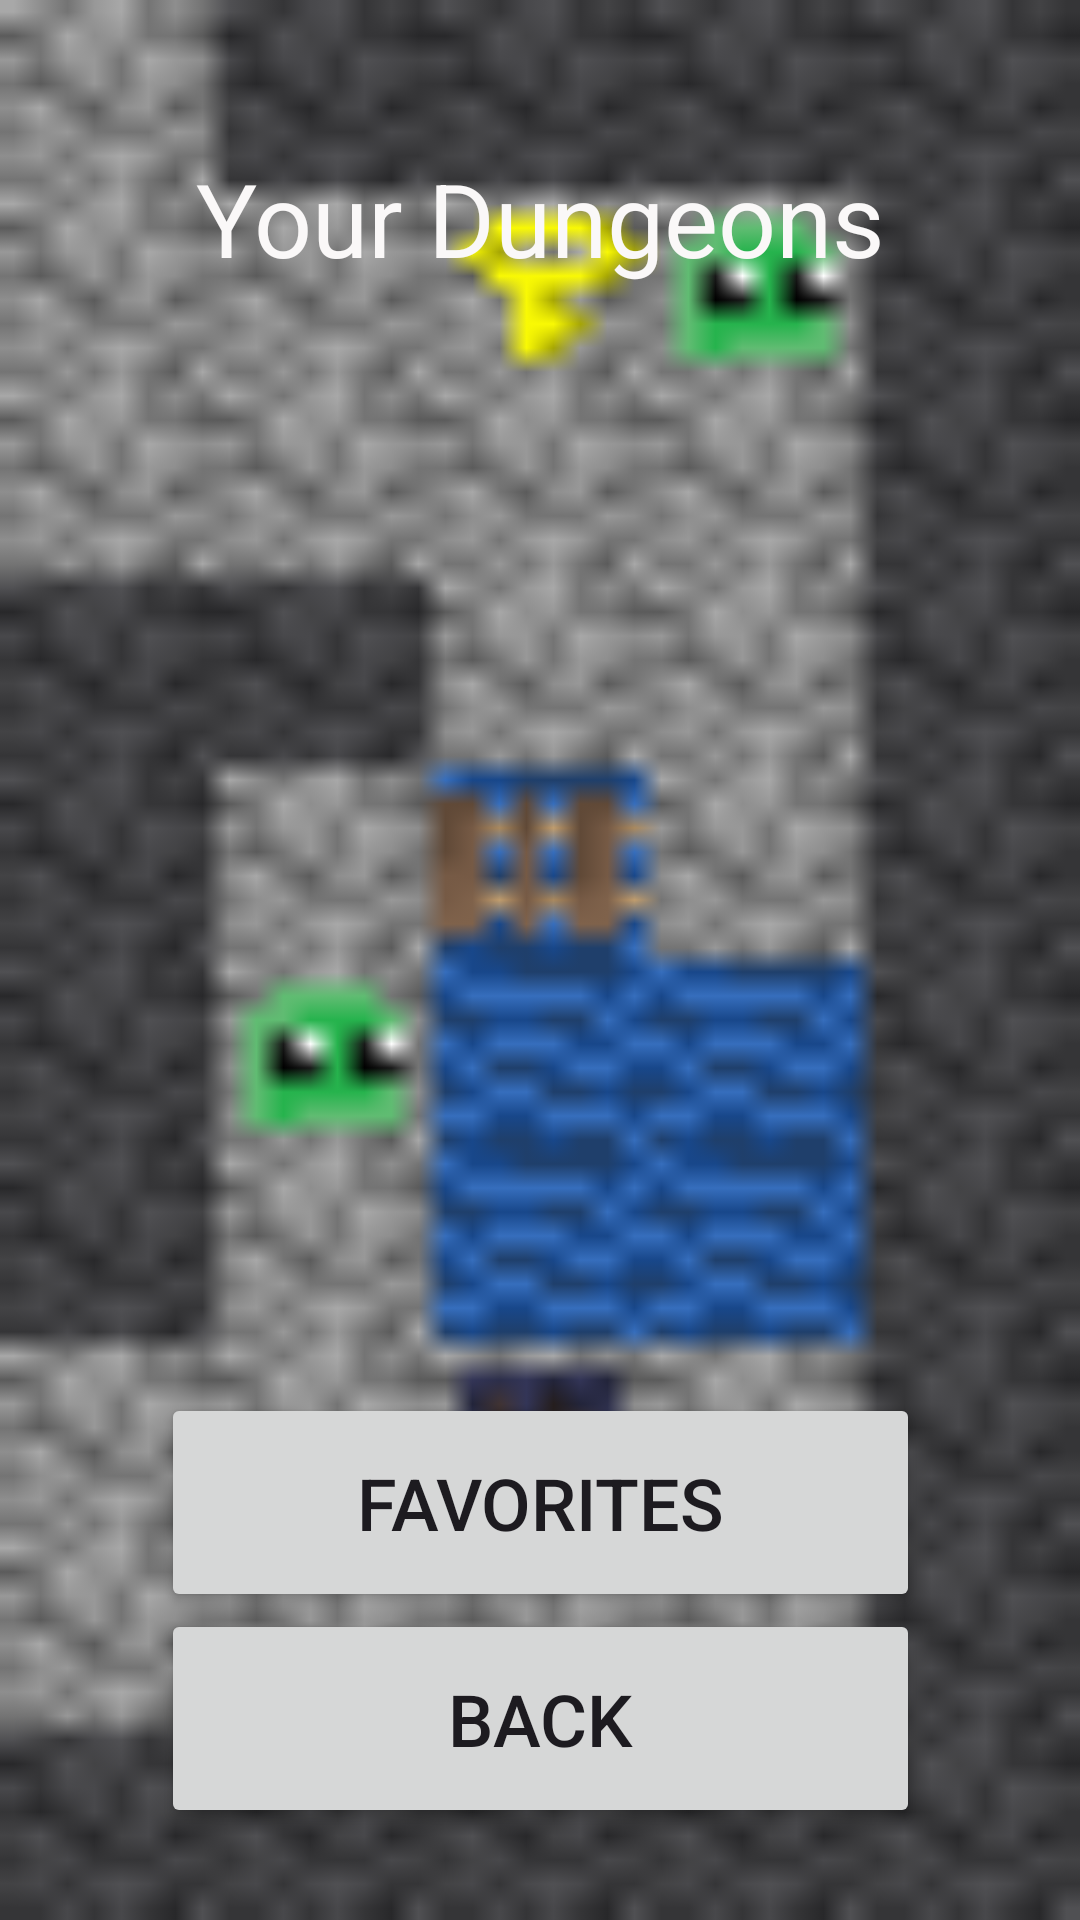

This screen was rendered from an Android layout file. Write that file and the resources it references.
<!-- AndroidManifest.xml: application theme Theme.DungeonCreator -->
<!-- res/layout/activity_your_dungeons.xml -->
<?xml version="1.0" encoding="utf-8"?>
<androidx.constraintlayout.widget.ConstraintLayout xmlns:android="http://schemas.android.com/apk/res/android"
    xmlns:app="http://schemas.android.com/apk/res-auto"
    xmlns:tools="http://schemas.android.com/tools"
    android:id="@+id/main"
    android:layout_width="match_parent"
    android:layout_height="match_parent"
    android:background="@drawable/background01"
    tools:context=".YourDungeons">

    <Button
        android:id="@+id/btn_myDungeons_favorites"
        android:layout_width="253dp"
        android:layout_height="73dp"
        android:text="Favorites"
        android:textSize="24sp"
        app:layout_constraintBottom_toBottomOf="parent"
        app:layout_constraintEnd_toEndOf="parent"
        app:layout_constraintStart_toStartOf="parent"
        app:layout_constraintTop_toTopOf="parent"
        app:layout_constraintVertical_bias="0.819" />

    <Button
        android:id="@+id/btn_myDungeons_back"
        android:layout_width="253dp"
        android:layout_height="73dp"
        android:text="Back"
        android:textSize="24sp"
        app:layout_constraintBottom_toBottomOf="parent"
        app:layout_constraintEnd_toEndOf="parent"
        app:layout_constraintStart_toStartOf="parent"
        app:layout_constraintTop_toTopOf="parent"
        app:layout_constraintVertical_bias="0.946" />

    <TextView
        android:id="@+id/textView7"
        android:layout_width="wrap_content"
        android:layout_height="wrap_content"
        android:text="Your Dungeons"
        android:textColor="#FAF8F8"
        android:textSize="34sp"
        app:layout_constraintBottom_toBottomOf="parent"
        app:layout_constraintEnd_toEndOf="parent"
        app:layout_constraintStart_toStartOf="parent"
        app:layout_constraintTop_toTopOf="parent"
        app:layout_constraintVertical_bias="0.084" />

    <ListView
        android:id="@+id/lv_favorites_dungeons"
        android:layout_width="352dp"
        android:layout_height="399dp"
        app:layout_constraintBottom_toBottomOf="parent"
        app:layout_constraintEnd_toEndOf="parent"
        app:layout_constraintHorizontal_bias="0.491"
        app:layout_constraintStart_toStartOf="parent"
        app:layout_constraintTop_toTopOf="parent"
        app:layout_constraintVertical_bias="0.367" />

</androidx.constraintlayout.widget.ConstraintLayout>
<!-- resources referenced by this layout -->
<resources>
  <!-- drawable background01: png bitmap (drawable, 13091 bytes) -->
  <style name="Theme.DungeonCreator" parent="Base.Theme.DungeonCreator" />
  <style name="Base.Theme.DungeonCreator" parent="Theme.Material3.DayNight.NoActionBar">
          
          
      </style>
</resources>
